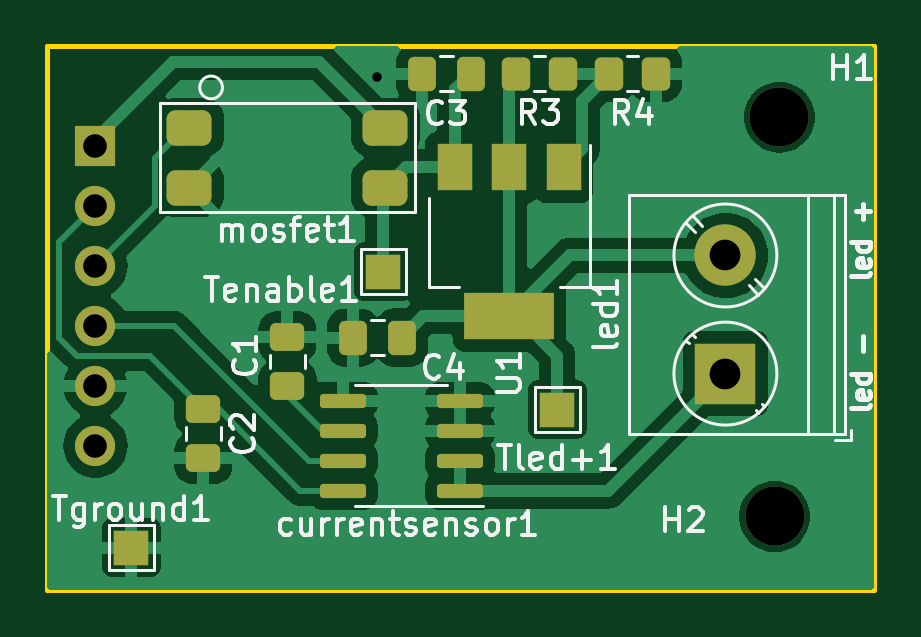
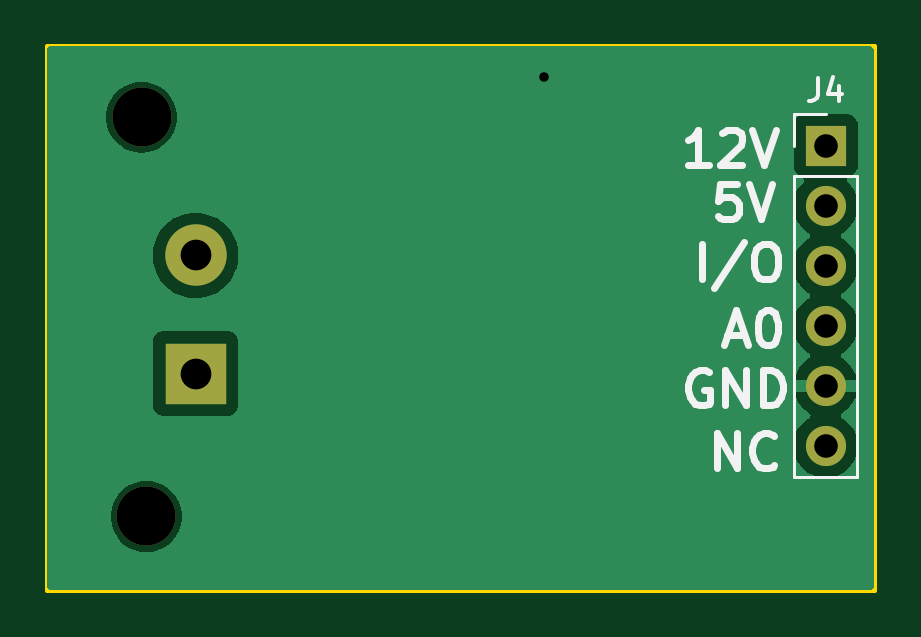
Circuit board: 11 layer files. Board 35.0 x 23.0 mm.
- bottom_copper: aansturing lamp pcb-B_Cu.gbl (13225 bytes)
- bottom_mask: aansturing lamp pcb-B_Mask.gbs (899 bytes)
- paste: aansturing lamp pcb-B_Paste.gbp (498 bytes)
- bottom_silk: aansturing lamp pcb-B_Silkscreen.gbo (7605 bytes)
- outline: aansturing lamp pcb-Edge_Cuts.gm1 (656 bytes)
- top_copper: aansturing lamp pcb-F_Cu.gtl (41864 bytes)
- top_mask: aansturing lamp pcb-F_Mask.gts (2972 bytes)
- paste: aansturing lamp pcb-F_Paste.gtp (2460 bytes)
- top_silk: aansturing lamp pcb-F_Silkscreen.gto (36205 bytes)
- drill: aansturing lamp pcb-NPTH.drl (362 bytes)
- drill: aansturing lamp pcb-PTH.drl (579 bytes)

=== bottom_copper: aansturing lamp pcb-B_Cu.gbl (13225 bytes, source omitted) ===
=== bottom_mask: aansturing lamp pcb-B_Mask.gbs ===
G04 #@! TF.GenerationSoftware,KiCad,Pcbnew,7.0.2*
G04 #@! TF.CreationDate,2023-10-12T11:21:26+02:00*
G04 #@! TF.ProjectId,aansturing lamp pcb,61616e73-7475-4726-996e-67206c616d70,rev?*
G04 #@! TF.SameCoordinates,Original*
G04 #@! TF.FileFunction,Soldermask,Bot*
G04 #@! TF.FilePolarity,Negative*
%FSLAX46Y46*%
G04 Gerber Fmt 4.6, Leading zero omitted, Abs format (unit mm)*
G04 Created by KiCad (PCBNEW 7.0.2) date 2023-10-12 11:21:26*
%MOMM*%
%LPD*%
G01*
G04 APERTURE LIST*
%ADD10C,2.500000*%
%ADD11R,2.600000X2.600000*%
%ADD12C,2.600000*%
%ADD13R,1.700000X1.700000*%
%ADD14O,1.700000X1.700000*%
G04 APERTURE END LIST*
D10*
X110800000Y-91900000D03*
D11*
X108712000Y-85852000D03*
D12*
X108712000Y-80852000D03*
D10*
X111000000Y-75000000D03*
D13*
X82042000Y-76200000D03*
D14*
X82042000Y-78740000D03*
X82042000Y-81280000D03*
X82042000Y-83820000D03*
X82042000Y-86360000D03*
X82042000Y-88900000D03*
M02*

=== paste: aansturing lamp pcb-B_Paste.gbp ===
G04 #@! TF.GenerationSoftware,KiCad,Pcbnew,7.0.2*
G04 #@! TF.CreationDate,2023-10-12T11:21:26+02:00*
G04 #@! TF.ProjectId,aansturing lamp pcb,61616e73-7475-4726-996e-67206c616d70,rev?*
G04 #@! TF.SameCoordinates,Original*
G04 #@! TF.FileFunction,Paste,Bot*
G04 #@! TF.FilePolarity,Positive*
%FSLAX46Y46*%
G04 Gerber Fmt 4.6, Leading zero omitted, Abs format (unit mm)*
G04 Created by KiCad (PCBNEW 7.0.2) date 2023-10-12 11:21:26*
%MOMM*%
%LPD*%
G01*
G04 APERTURE LIST*
G04 APERTURE END LIST*
M02*

=== bottom_silk: aansturing lamp pcb-B_Silkscreen.gbo (7605 bytes, source omitted) ===
=== outline: aansturing lamp pcb-Edge_Cuts.gm1 ===
G04 #@! TF.GenerationSoftware,KiCad,Pcbnew,7.0.2*
G04 #@! TF.CreationDate,2023-10-12T11:21:26+02:00*
G04 #@! TF.ProjectId,aansturing lamp pcb,61616e73-7475-4726-996e-67206c616d70,rev?*
G04 #@! TF.SameCoordinates,Original*
G04 #@! TF.FileFunction,Profile,NP*
%FSLAX46Y46*%
G04 Gerber Fmt 4.6, Leading zero omitted, Abs format (unit mm)*
G04 Created by KiCad (PCBNEW 7.0.2) date 2023-10-12 11:21:26*
%MOMM*%
%LPD*%
G01*
G04 APERTURE LIST*
G04 #@! TA.AperFunction,Profile*
%ADD10C,0.200000*%
G04 #@! TD*
G04 APERTURE END LIST*
D10*
X80000000Y-72000000D02*
X115000000Y-72000000D01*
X115000000Y-95000000D01*
X80000000Y-95000000D01*
X80000000Y-72000000D01*
M02*

=== top_copper: aansturing lamp pcb-F_Cu.gtl (41864 bytes, source omitted) ===
=== top_mask: aansturing lamp pcb-F_Mask.gts (2972 bytes, source withheld) ===
=== paste: aansturing lamp pcb-F_Paste.gtp (2460 bytes, source withheld) ===
=== top_silk: aansturing lamp pcb-F_Silkscreen.gto (36205 bytes, source omitted) ===
=== drill: aansturing lamp pcb-NPTH.drl ===
M48
; DRILL file {KiCad 7.0.2} date Thu Oct 12 11:21:37 2023
; FORMAT={-:-/ absolute / metric / decimal}
; #@! TF.CreationDate,2023-10-12T11:21:37+02:00
; #@! TF.GenerationSoftware,Kicad,Pcbnew,7.0.2
; #@! TF.FileFunction,NonPlated,1,2,NPTH
FMAT,2
METRIC
; #@! TA.AperFunction,NonPlated,NPTH,ComponentDrill
T1C2.500
%
G90
G05
T1
X110.8Y-91.9
X111.0Y-75.0
T0
M30

=== drill: aansturing lamp pcb-PTH.drl ===
M48
; DRILL file {KiCad 7.0.2} date Thu Oct 12 11:21:37 2023
; FORMAT={-:-/ absolute / metric / decimal}
; #@! TF.CreationDate,2023-10-12T11:21:37+02:00
; #@! TF.GenerationSoftware,Kicad,Pcbnew,7.0.2
; #@! TF.FileFunction,Plated,1,2,PTH
FMAT,2
METRIC
; #@! TA.AperFunction,Plated,PTH,ViaDrill
T1C0.400
; #@! TA.AperFunction,Plated,PTH,ComponentDrill
T2C1.000
; #@! TA.AperFunction,Plated,PTH,ComponentDrill
T3C1.300
%
G90
G05
T1
X93.98Y-73.279
T2
X82.042Y-76.2
X82.042Y-78.74
X82.042Y-81.28
X82.042Y-83.82
X82.042Y-86.36
X82.042Y-88.9
T3
X108.712Y-80.852
X108.712Y-85.852
T0
M30

